Run: headless pygame with SDL's dummy video driver; simulated clock (each Clock.tick advances the game by its frame time, no real sleeping); random seed 0; keys injected as events and as key.get_pressed() state; no mouse input.
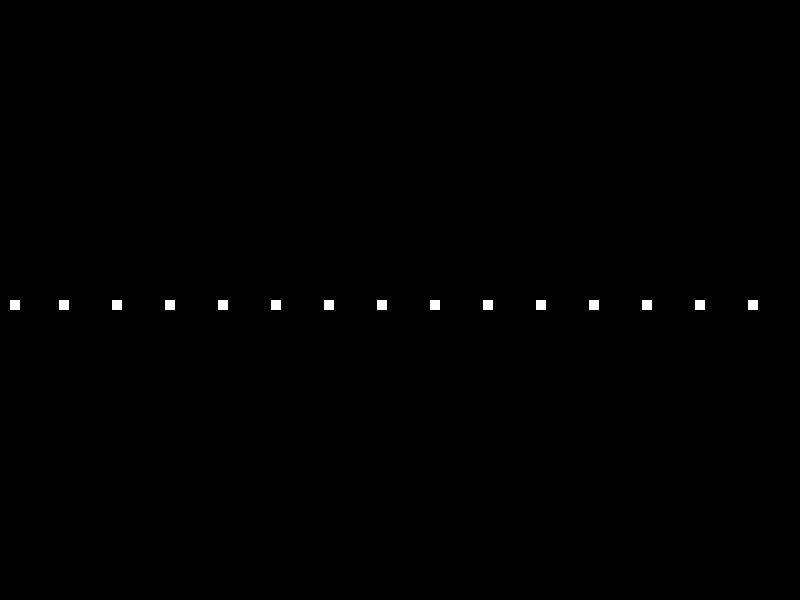
Frame 1 of 4 · flips 1–60 · no input
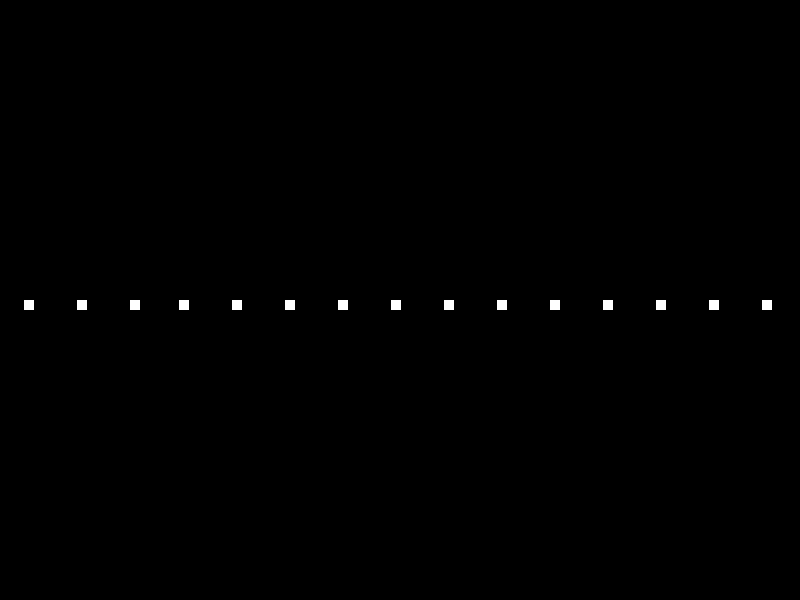
Frame 2 of 4 · flips 61–180 · tapped SPACE, RETURN · held RIGHT (→), D
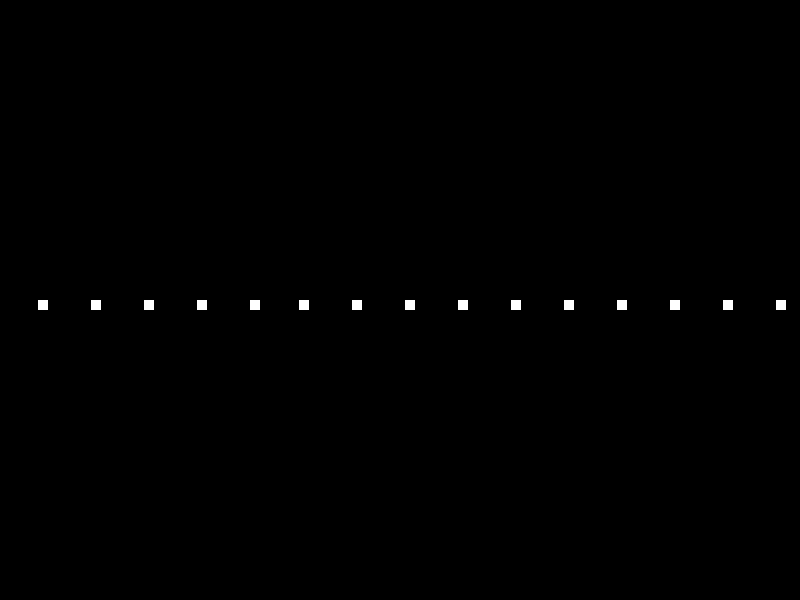
Frame 3 of 4 · flips 181–300 · held DOWN (↓), S
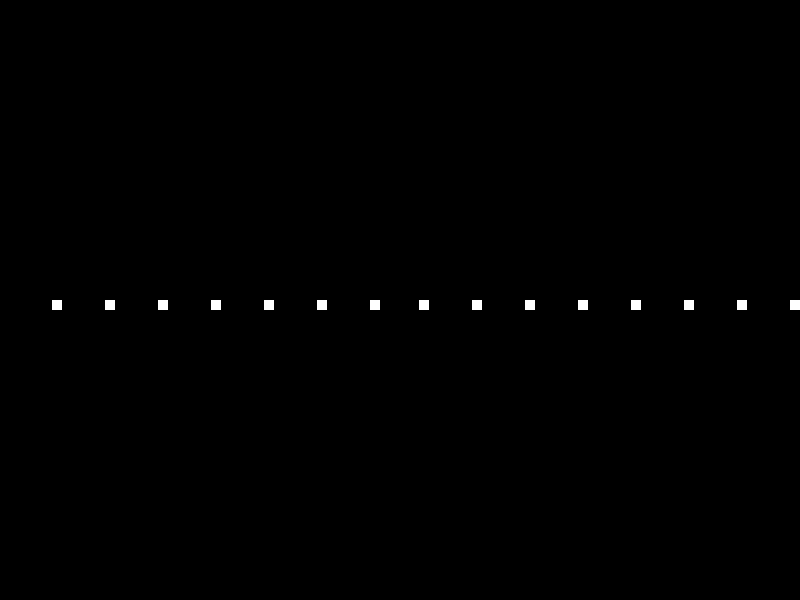
Frame 4 of 4 · flips 301–420 · held LEFT (←), A, UP (↑), W

The pygame program that drew these frames:


import pygame
import sys

# Initialize Pygame
pygame.init()

# Set up some constants
WIDTH, HEIGHT = 800, 600
WHITE = (255, 255, 255)
BLACK = (0, 0, 0)

# Set up the display
screen = pygame.display.set_mode((WIDTH, HEIGHT))

# Create a list to hold the point lights
point_lights = []

# Create the point lights
for i in range(15):
    x = i * (WIDTH // 15)
    point_lights.append(pygame.Rect(x, HEIGHT // 2, 10, 10))

# Game loop
while True:
    for event in pygame.event.get():
        if event.type == pygame.QUIT:
            pygame.quit()
            sys.exit()

    # Fill the screen with black
    screen.fill(BLACK)

    # Draw the point lights
    for light in point_lights:
        pygame.draw.rect(screen, WHITE, light)

    # Update the display
    pygame.display.flip()

    # Move the point lights
    for light in point_lights:
        light.move_ip(1, 0)
        if light.right > WIDTH:
            light.left = 0
